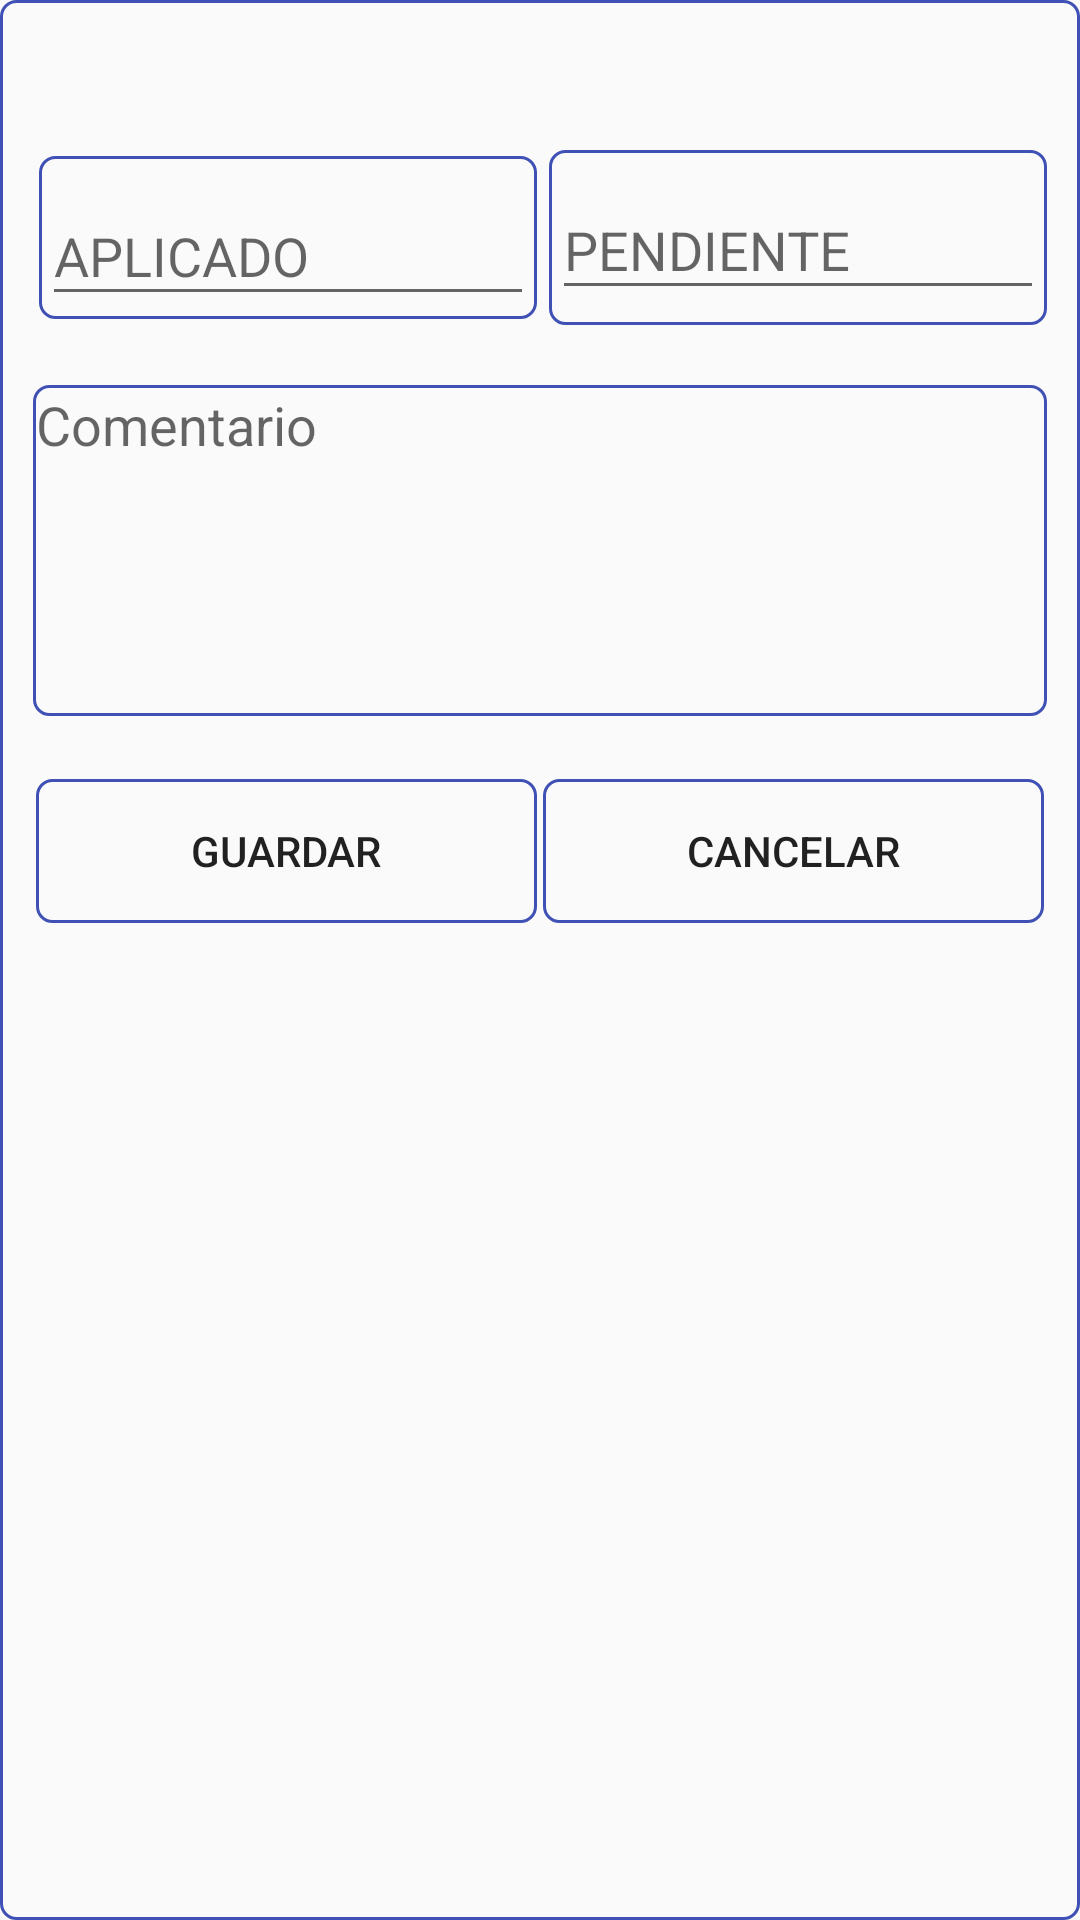

The Android layout XML behind this screen, and the referenced resources:
<!-- AndroidManifest.xml: application theme AppTheme -->
<!-- res/layout/indicador_detail.xml -->
<?xml version="1.0" encoding="utf-8"?>
<LinearLayout xmlns:android="http://schemas.android.com/apk/res/android"
    xmlns:app="http://schemas.android.com/apk/res-auto"
    xmlns:tools="http://schemas.android.com/tools"
    android:layout_width="match_parent"
    android:layout_height="wrap_content"
    android:background="@drawable/border"
    android:minHeight="300dp"
    android:minWidth="300dp"
    android:orientation="vertical">

    <TextView
        android:id="@+id/tvIndicadorSelecc_dg_indicador"
        android:layout_width="match_parent"
        android:layout_margin="10dp"
        android:gravity="center"
        android:layout_height="wrap_content"
        android:text="" />

    <LinearLayout
        android:layout_width="match_parent"
        android:layout_height="wrap_content"
        android:layout_margin="5dp"
        android:padding="5dp"
        android:orientation="horizontal">



        <android.support.design.widget.TextInputLayout
            android:layout_width="0dp"
            android:layout_height="match_parent"
            android:layout_weight="1"
            android:layout_margin="2dp"
            android:id="@+id/tilAplicado_dg_indicador"
            android:background="@drawable/border"
            android:hint="APLICADO">

            <android.support.design.widget.TextInputEditText
                android:layout_width="match_parent"
                android:layout_height="wrap_content"
                android:id="@+id/etAplicado_dg_indicador"
                android:inputType="number" />
        </android.support.design.widget.TextInputLayout>

        <android.support.design.widget.TextInputLayout
            android:layout_width="0dp"
            android:layout_height="match_parent"
            android:layout_weight="1"
            android:id="@+id/tilPendiente_dg_indicador"
            android:layout_marginLeft="2dp"
            android:background="@drawable/border"
            android:hint="PENDIENTE">

            <android.support.design.widget.TextInputEditText
                android:layout_width="match_parent"
                android:id="@+id/etPendiente_dg_indicador"
                android:layout_height="wrap_content"
                android:inputType="number" />

        </android.support.design.widget.TextInputLayout>

    </LinearLayout>


    <EditText
        android:id="@+id/etComentarios_dg_indicador"
        android:layout_width="match_parent"
        android:layout_height="wrap_content"
        android:lines="5"
        android:gravity="top|left"
        android:hint="Comentario"
        android:background="@drawable/border"
        android:layout_margin="10dp"
        android:inputType="textCapSentences|textMultiLine" />

    <LinearLayout
        android:layout_width="match_parent"
        android:orientation="horizontal"
        android:layout_margin="10dp"
        android:layout_height="wrap_content">

        <Button
            android:id="@+id/btnGuardar_dg_indicador"
            android:layout_width="0dp"
            android:background="@drawable/border"
            android:layout_margin="1dp"
            android:layout_height="wrap_content"
            android:layout_weight="1"
            android:text="Guardar" />

        <Button
            android:id="@+id/btnCancelar_dg_indicador"
            android:layout_width="0dp"
            android:background="@drawable/border"
            android:layout_margin="1dp"
            android:layout_height="wrap_content"
            android:layout_weight="1"
            android:text="Cancelar" />
    </LinearLayout>

</LinearLayout>
<!-- resources referenced by this layout -->
<resources>
  <!-- drawable border (drawable) -->
  <?xml version="1.0" encoding="utf-8"?>
  <shape xmlns:android="http://schemas.android.com/apk/res/android"
      android:shape="rectangle">
      <stroke
          android:width="1dp"
          android:color="@color/colorPrimary"></stroke>
  
      <corners android:radius="5dp"></corners>
  
      <padding
          android:bottom="1dp"
          android:left="1dp"
          android:right="1dp"
          android:top="1dp"></padding>
  </shape>
  <style name="AppTheme" parent="Theme.AppCompat.Light.DarkActionBar">
          
          <item name="colorPrimary">@color/colorPrimary</item>
          <item name="colorPrimaryDark">@color/colorPrimaryDark</item>
          <item name="colorAccent">@color/colorAccent</item>
      </style>
  <color name="colorPrimary">#3F51B5</color>
  <color name="colorPrimaryDark">#303F9F</color>
  <color name="colorAccent">#B18904</color>
</resources>
